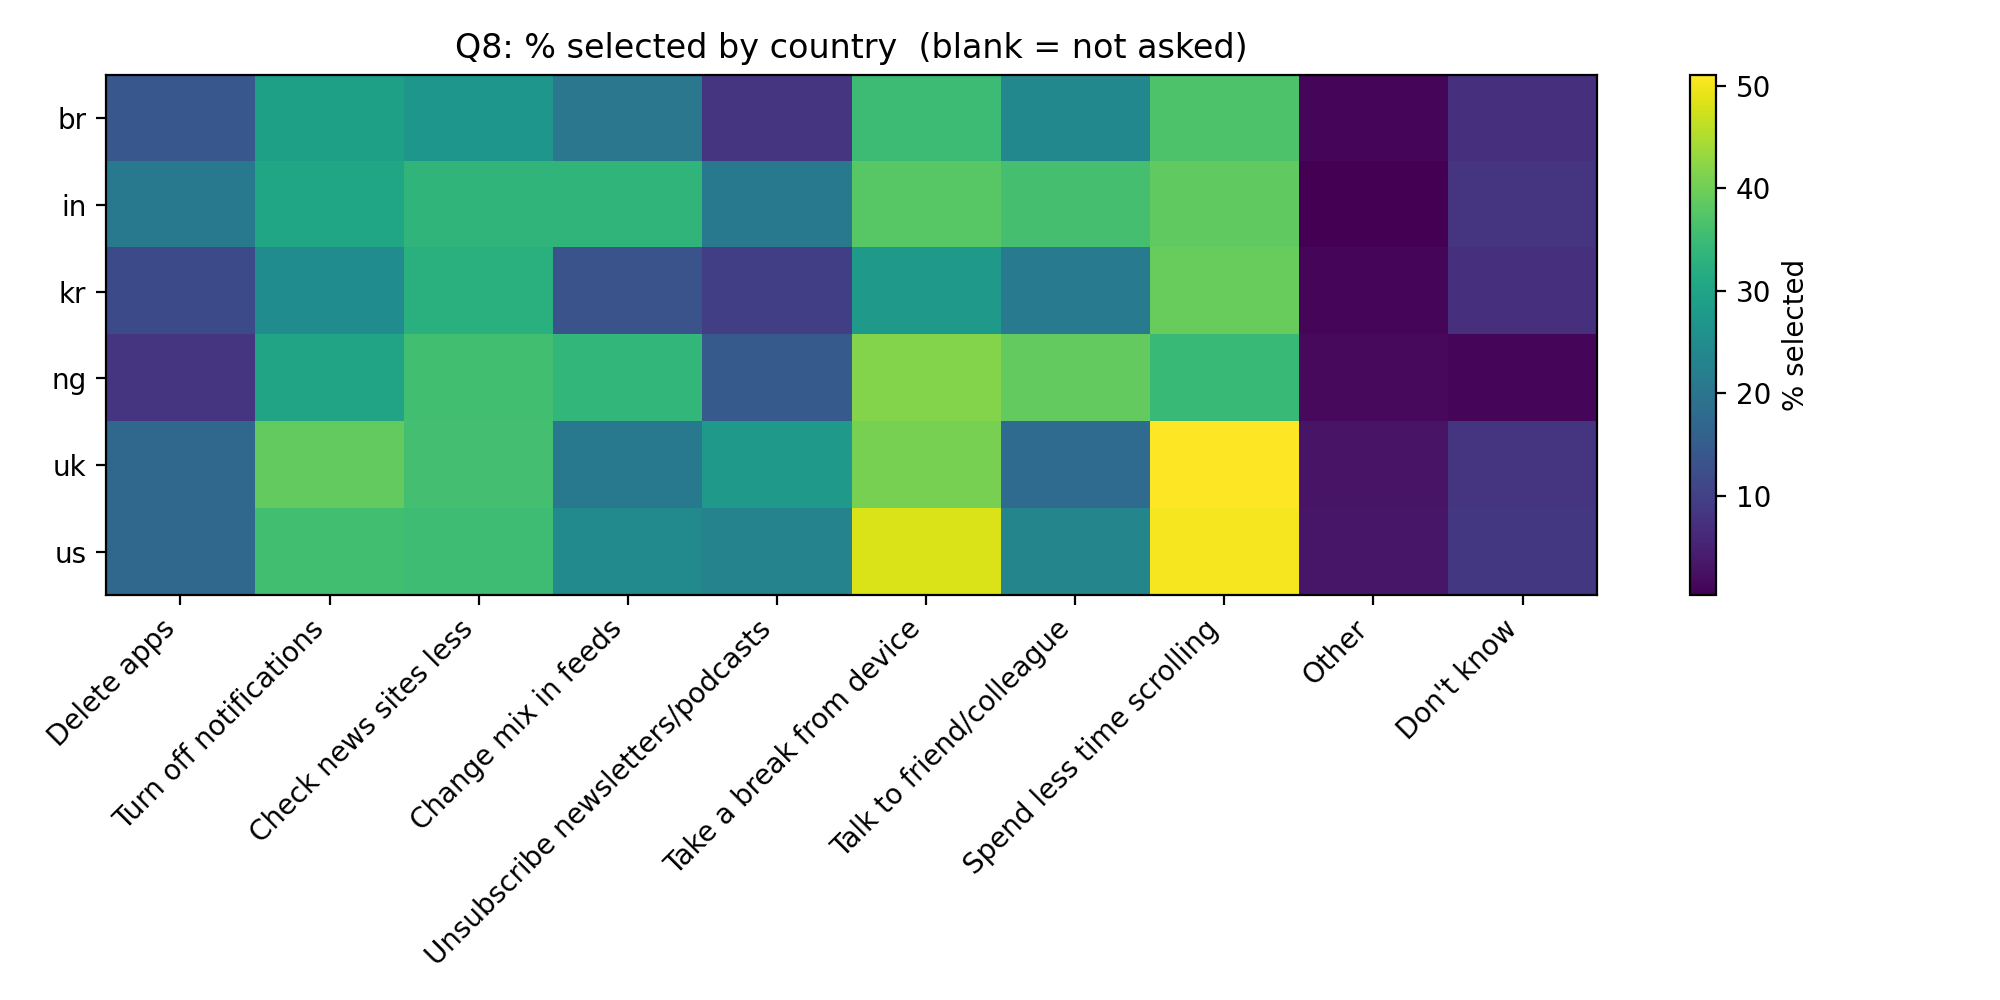

The table this chart was drawn from, first rows:
country, Delete apps, Turn off notifications, Check news sites less, Change mix in feeds, Unsubscribe newsletters/podcasts, Take a break from device, Talk to friend/colleague, Spend less time scrolling, Other, Don't know
br, 14.1, 29.2, 27.0, 20.4, 8.2, 35.1, 24.1, 36.9, 1.0, 7.4
in, 20.8, 30.2, 33.5, 33.6, 20.8, 37.9, 36.1, 38.7, 0.3, 7.9
kr, 11.7, 25.0, 32.5, 13.2, 9.8, 27.5, 21.3, 39.2, 0.9, 7.4
ng, 7.9, 29.9, 35.8, 33.9, 14.7, 41.6, 38.9, 34.5, 1.6, 1.2
uk, 17.5, 38.8, 36.0, 20.9, 27.8, 40.7, 18.0, 51.1, 3.0, 8.1
us, 17.3, 35.8, 35.4, 24.6, 23.1, 48.3, 23.5, 50.4, 3.4, 8.5
